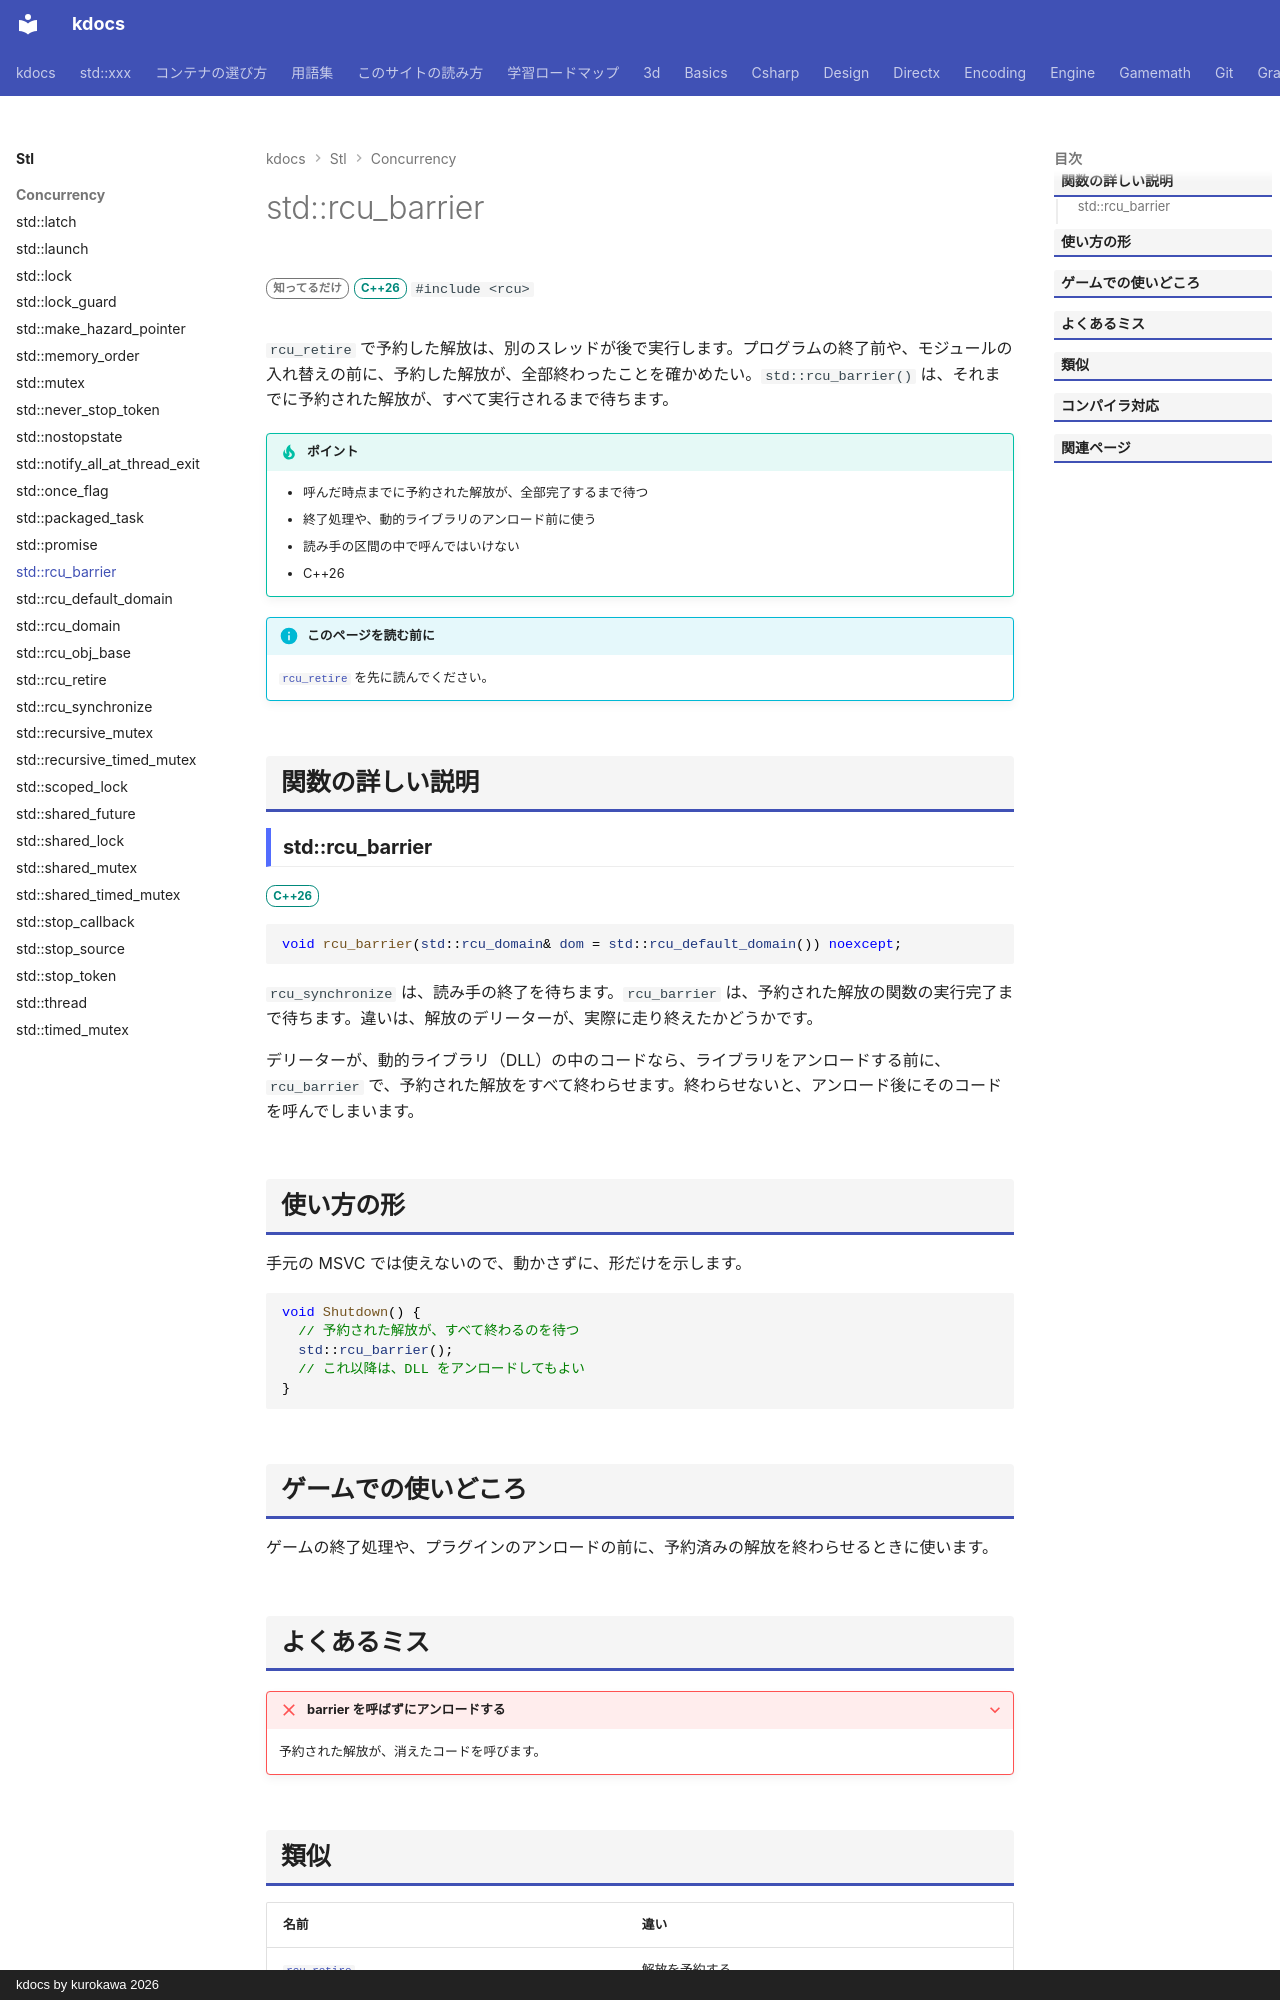

repository: qwzxdf/kdocs · page: stl/concurrency/rcu_barrier/index.html · generator: mkdocs · copyright: kdocs by kurokawa 2026

---
title: std::rcu_barrier
summary: "予約された破棄が、すべて終わるまで待つ。"
order: 900
tags:
  - 並行処理
---

# std::rcu_barrier

<div class="page-badges" markdown>
<span class="rank rank-rare">知ってるだけ</span>
<span class="ver ver-26">C++26</span>
`#include <rcu>`
</div>

`rcu_retire` で予約した解放は、別のスレッドが後で実行します。プログラムの終了前や、モジュールの入れ替えの前に、予約した解放が、全部終わったことを確かめたい。`std::rcu_barrier()` は、それまでに予約された解放が、すべて実行されるまで待ちます。

!!! tip "ポイント"
    - 呼んだ時点までに予約された解放が、全部完了するまで待つ
    - 終了処理や、動的ライブラリのアンロード前に使う
    - 読み手の区間の中で呼んではいけない
    - C++26

!!! info "このページを読む前に"
    [`rcu_retire`](rcu_retire.md) を先に読んでください。

## 関数の詳しい説明

### std::rcu_barrier {#rcu_barrier}

<span class="ver ver-26">C++26</span>

```cpp
void rcu_barrier(std::rcu_domain& dom = std::rcu_default_domain()) noexcept;
```

`rcu_synchronize` は、読み手の終了を待ちます。`rcu_barrier` は、予約された解放の関数の実行完了まで待ちます。違いは、解放のデリーターが、実際に走り終えたかどうかです。

デリーターが、動的ライブラリ（DLL）の中のコードなら、ライブラリをアンロードする前に、`rcu_barrier` で、予約された解放をすべて終わらせます。終わらせないと、アンロード後にそのコードを呼んでしまいます。

## 使い方の形

手元の MSVC では使えないので、動かさずに、形だけを示します。

```cpp
void Shutdown() {
  // 予約された解放が、すべて終わるのを待つ
  std::rcu_barrier();
  // これ以降は、DLL をアンロードしてもよい
}
```

## ゲームでの使いどころ

ゲームの終了処理や、プラグインのアンロードの前に、予約済みの解放を終わらせるときに使います。

## よくあるミス

??? failure "barrier を呼ばずにアンロードする"
    予約された解放が、消えたコードを呼びます。
